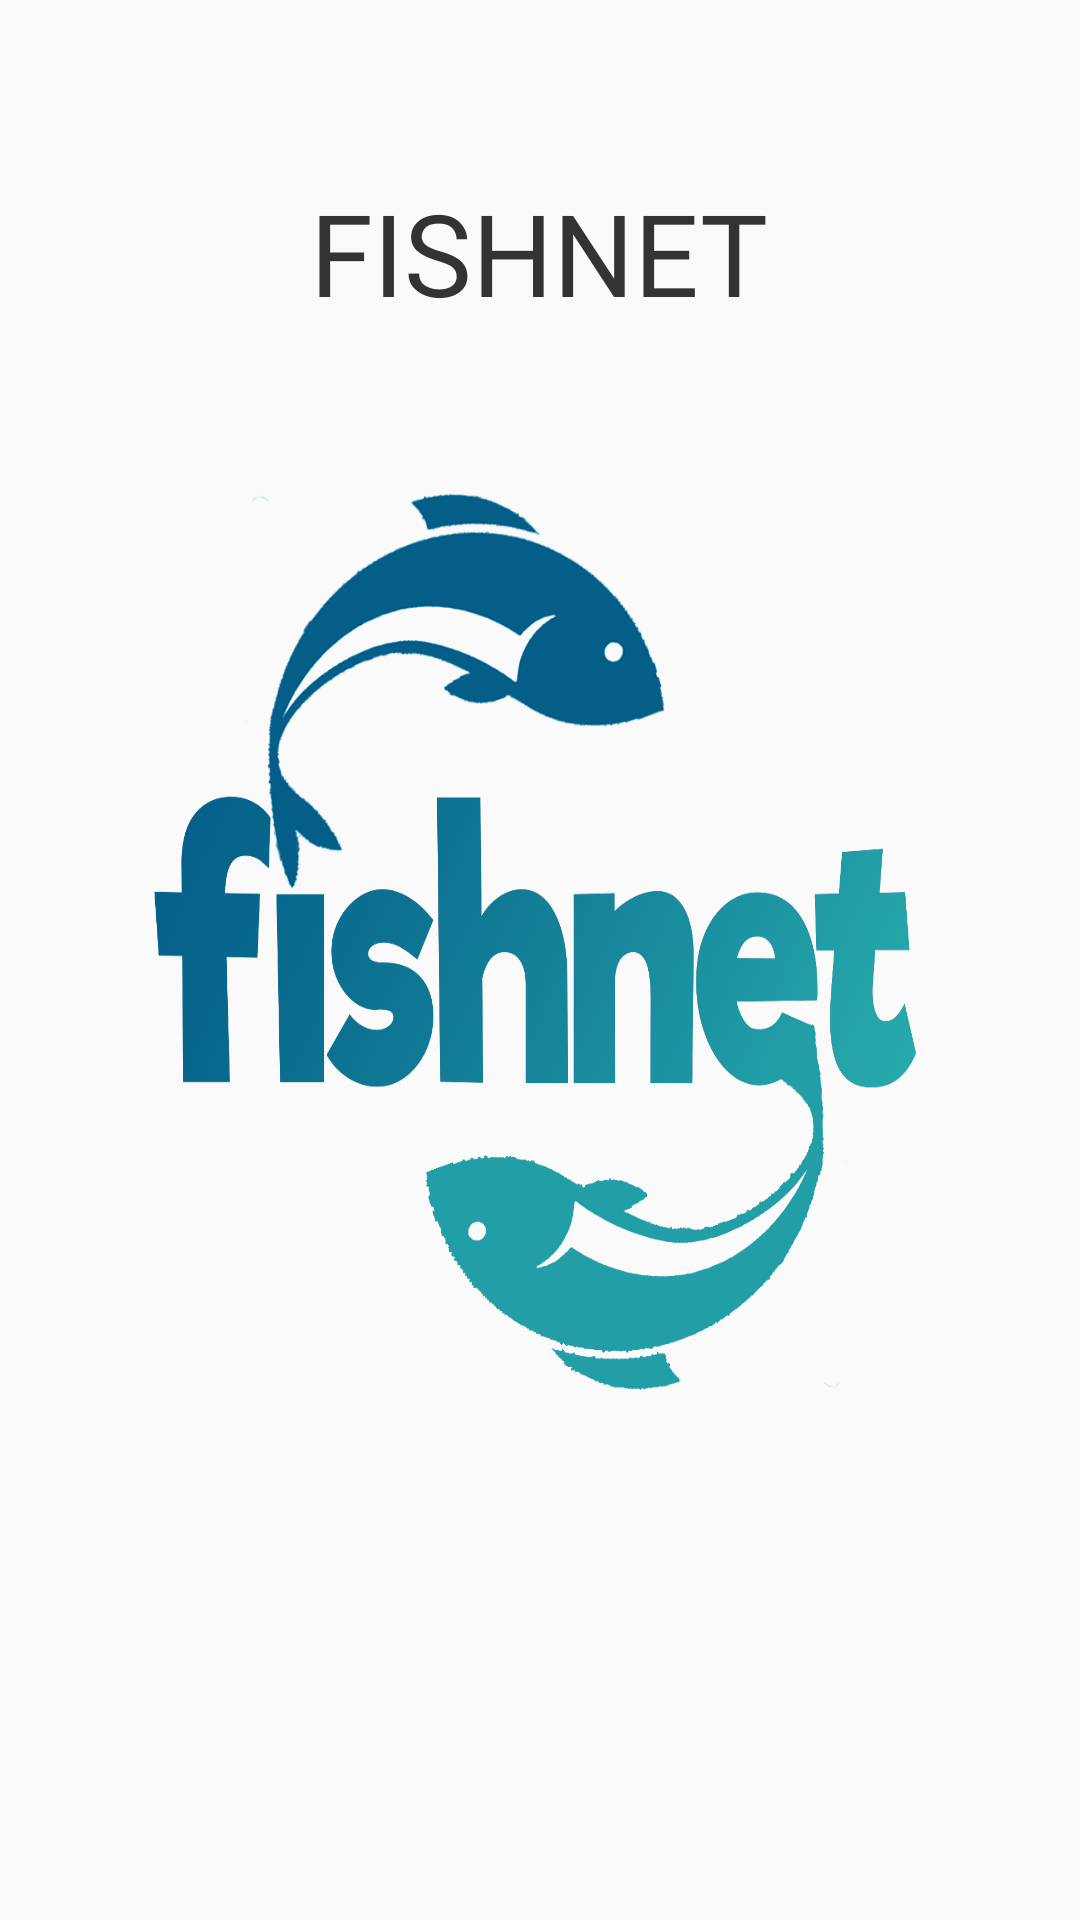

Write the Android layout XML for this screen, with the resource values it uses.
<!-- AndroidManifest.xml: application theme AppTheme -->
<!-- res/layout/activity_main.xml -->
<?xml version="1.0" encoding="utf-8"?>

<RelativeLayout xmlns:android="http://schemas.android.com/apk/res/android"
    xmlns:app="http://schemas.android.com/apk/res-auto"
    xmlns:tools="http://schemas.android.com/tools"
    android:layout_width="match_parent"
    android:layout_height="match_parent"
    android:paddingLeft="16dp"
    android:paddingBottom="16dp"
    android:paddingTop="16dp"
    android:paddingRight="16dp"
    tools:context=".MainActivity">

    <TextView
        android:id="@+id/textviewSetup"
        android:layout_width="wrap_content"
        android:layout_height="60dp"
        android:text="FISHNET"
        android:layout_marginTop="38dp"
        android:layout_centerHorizontal="true"
        android:fontFamily="@font/source_sans_pro_semibold"
        android:gravity="center"
        android:textColor="#333333"
        android:textSize="38sp"
        />

    <ImageView
        android:id="@+id/imageviewlogo"
        android:layout_marginTop="30dp"
        android:layout_width="3400dp"
        android:layout_height="340dp"
        android:scaleType="fitXY"
        android:src="@drawable/fishnet"
        android:layout_below="@id/textviewSetup"
        android:layout_centerHorizontal="true"
        />




</RelativeLayout>
<!-- resources referenced by this layout -->
<resources>
  <!-- drawable fishnet: png bitmap (drawable, 480271 bytes) -->
  <style name="AppTheme" parent="Theme.AppCompat.Light.NoActionBar">
          
          <item name="colorPrimary">@color/colorPrimary</item>
          <item name="colorPrimaryDark">@color/colorPrimaryDark</item>
          <item name="colorAccent">@color/colorAccent</item>
      </style>
  <color name="colorPrimary">#27399a</color>
  <color name="colorPrimaryDark">#303f9f</color>
  <color name="colorAccent">#881c2c</color>
</resources>
